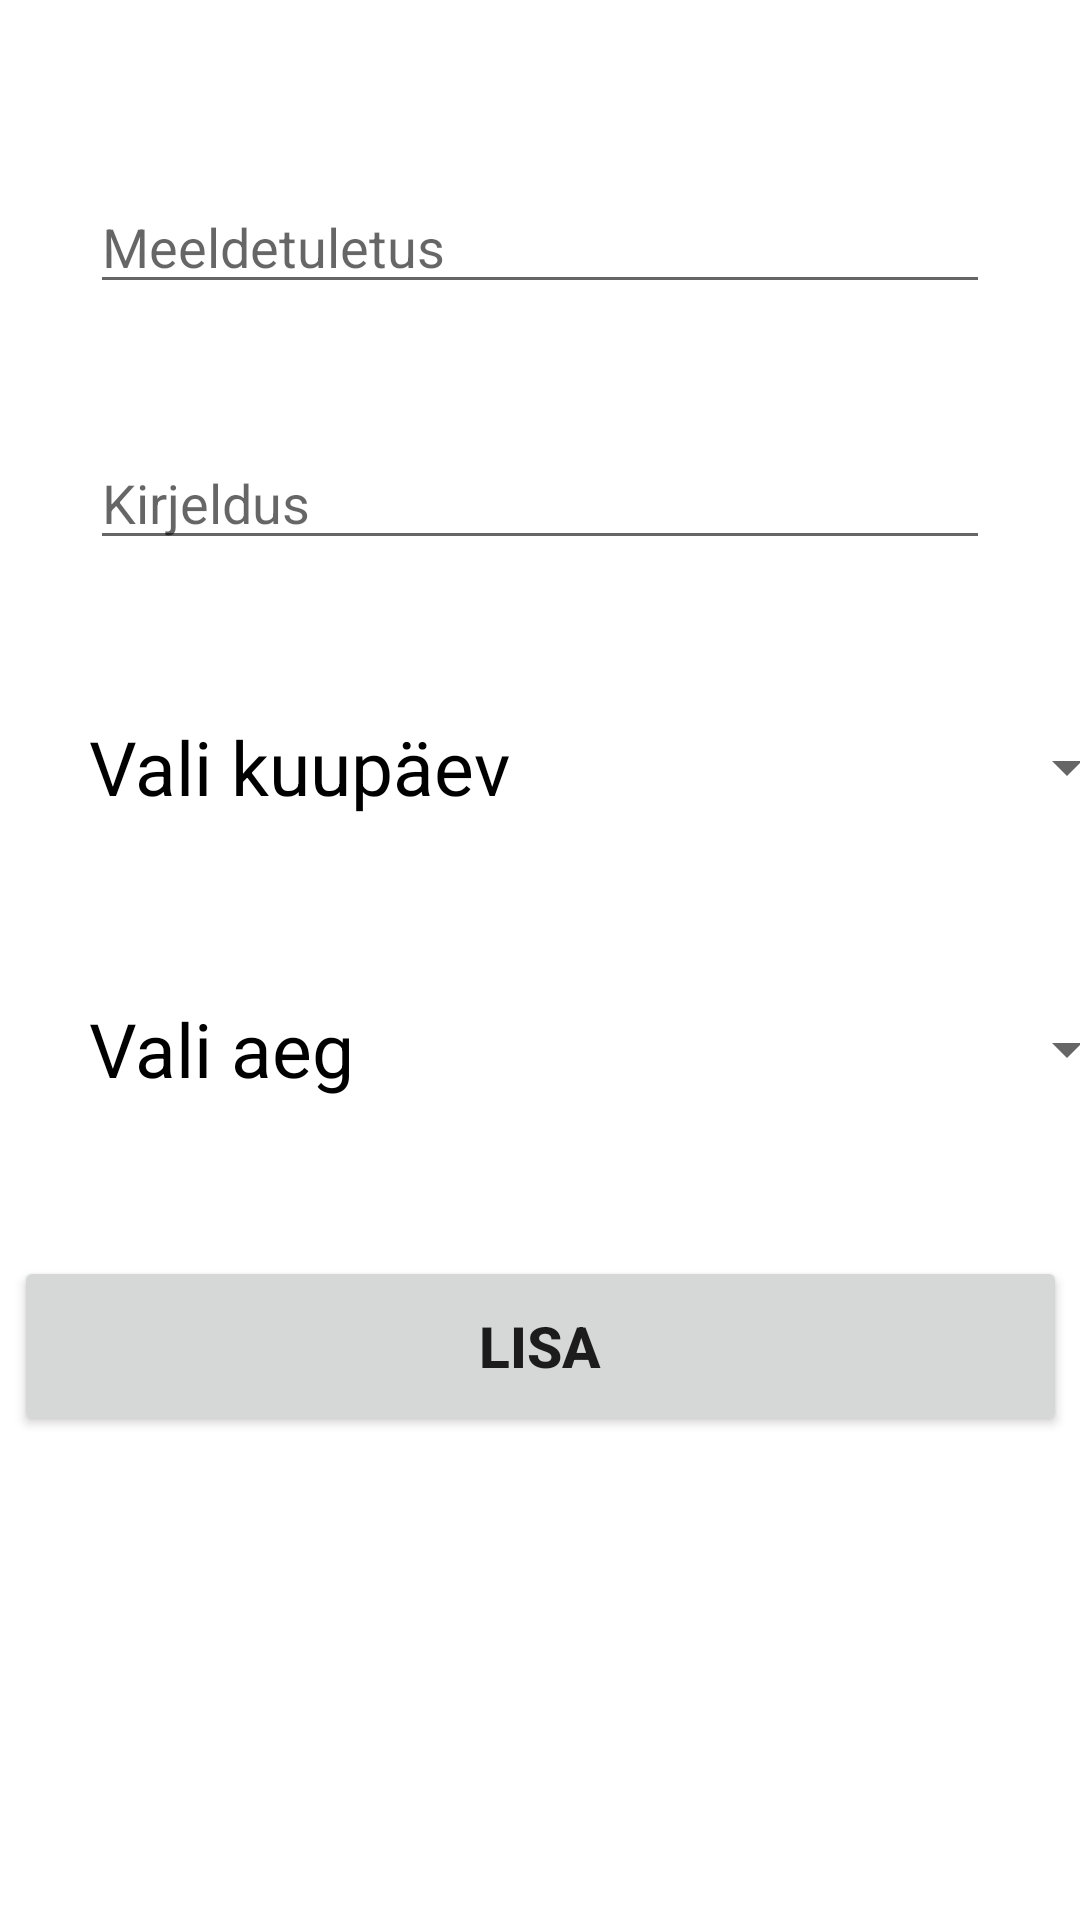

Produce the Android XML layout that renders to this screen, including the resource entries it uses.
<!-- AndroidManifest.xml: application theme Theme.Meeldetuletuserakendus -->
<!-- res/layout/activity_lisa.xml -->
<?xml version="1.0" encoding="utf-8"?>
<androidx.constraintlayout.widget.ConstraintLayout xmlns:android="http://schemas.android.com/apk/res/android"
    xmlns:app="http://schemas.android.com/apk/res-auto"
    xmlns:tools="http://schemas.android.com/tools"
    android:layout_width="match_parent"
    android:layout_height="match_parent"
    tools:context=".LisaActivity">

    <EditText
        android:id="@+id/meeldetuletus_input"
        android:layout_width="0dp"
        android:layout_height="wrap_content"
        android:layout_marginStart="30dp"
        android:layout_marginTop="60dp"
        android:layout_marginEnd="30dp"
        android:ems="10"
        android:hint="Meeldetuletus"
        android:inputType="textPersonName"
        app:layout_constraintEnd_toEndOf="parent"
        app:layout_constraintHorizontal_bias="0.0"
        app:layout_constraintStart_toStartOf="parent"
        app:layout_constraintTop_toTopOf="parent" />

    <EditText
        android:id="@+id/kirjeldus_input"
        android:layout_width="0dp"
        android:layout_height="wrap_content"
        android:layout_marginStart="30dp"
        android:layout_marginTop="44dp"
        android:layout_marginEnd="30dp"
        android:ems="10"
        android:gravity="start|top"
        android:hint="Kirjeldus"
        android:inputType="textMultiLine"
        app:layout_constraintEnd_toEndOf="parent"
        app:layout_constraintHorizontal_bias="0.497"
        app:layout_constraintStart_toStartOf="parent"
        app:layout_constraintTop_toBottomOf="@+id/meeldetuletus_input" />

    <Button
        android:id="@+id/lisamise_nupp"
        android:layout_width="351dp"
        android:layout_height="60dp"
        android:layout_marginTop="44dp"
        android:text="Lisa"
        android:textSize="19sp"
        android:textStyle="bold"
        app:layout_constraintEnd_toEndOf="parent"
        app:layout_constraintStart_toStartOf="parent"
        app:layout_constraintTop_toBottomOf="@+id/kella_nupp" />

    <Button
        android:id="@+id/kuupaeva_nupp"
        style="?android:spinnerStyle"
        android:layout_width="350dp"
        android:layout_height="50dp"
        android:layout_marginTop="44dp"
        android:onClick="avaKuupaevaValija"
        android:text="Vali kuupäev"
        android:textColor="@color/black"
        android:textSize="25sp"
        app:layout_constraintEnd_toEndOf="parent"
        app:layout_constraintHorizontal_bias="0.032"
        app:layout_constraintStart_toStartOf="@+id/kirjeldus_input"
        app:layout_constraintTop_toBottomOf="@+id/kirjeldus_input" />

    <Button
        android:id="@+id/kella_nupp"
        style="?android:spinnerStyle"
        android:layout_width="350dp"
        android:layout_height="50dp"
        android:layout_marginTop="44dp"
        android:onClick="avaAjaValija"
        android:text="Vali aeg"
        android:textColor="@color/black"
        android:textSize="25sp"
        app:layout_constraintEnd_toEndOf="@+id/kuupaeva_nupp"
        app:layout_constraintStart_toStartOf="@+id/kuupaeva_nupp"
        app:layout_constraintTop_toBottomOf="@+id/kuupaeva_nupp" />

</androidx.constraintlayout.widget.ConstraintLayout>
<!-- resources referenced by this layout -->
<resources>
  <style name="Theme.Meeldetuletuserakendus" parent="Theme.MaterialComponents.DayNight.DarkActionBar">
          
          <item name="colorPrimary">@color/purple_500</item>
          <item name="colorPrimaryVariant">@color/purple_700</item>
          <item name="colorOnPrimary">@color/white</item>
          
          <item name="colorSecondary">@color/teal_200</item>
          <item name="colorSecondaryVariant">@color/teal_700</item>
          <item name="colorOnSecondary">@color/black</item>
          
          <item name="android:statusBarColor" tools:targetApi="l">?attr/colorPrimaryVariant</item>
          
      </style>
  <!-- not gathered from this repository: default colours our renderer supplied (Android Studio template values) -->
  <color name="purple_500">#FF6200EE</color>
  <color name="purple_700">#FF3700B3</color>
  <color name="teal_200">#FF03DAC5</color>
  <color name="teal_700">#FF018786</color>
  <color name="black">#FF000000</color>
  <color name="white">#FFFFFFFF</color>
</resources>
